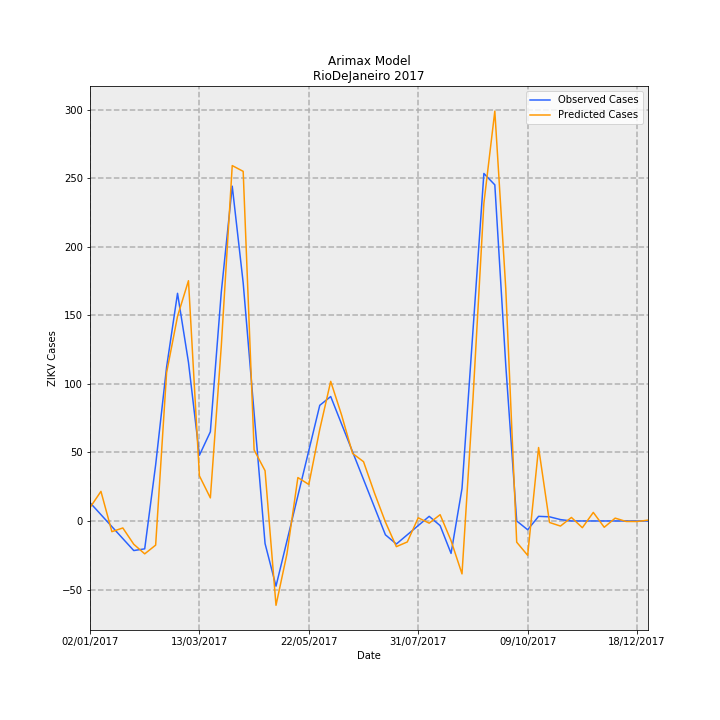

Source data for this figure (header and first rows):
Date, predictions_incidence, observed_incidence, Predicted Cases, Observed Cases, error
02/01/2017, 0.05846, 0.0799, 9.774, 13.36, -3.584
09/01/2017, 0.1292, 0.02763, 21.6, 4.619, 16.98
16/01/2017, -0.04669, -0.02464, -7.805, -4.119, -3.686
23/01/2017, -0.03051, -0.07691, -5.101, -12.86, 7.757
30/01/2017, -0.1017, -0.1292, -17, -21.6, 4.596
06/02/2017, -0.1435, -0.1216, -23.99, -20.33, -3.655
13/02/2017, -0.1054, 0.2448, -17.63, 40.93, -58.56
20/02/2017, 0.6467, 0.6711, 108.1, 112.2, -4.074
27/02/2017, 0.8929, 0.9934, 149.3, 166.1, -16.81
06/03/2017, 1.048, 0.6921, 175.3, 115.7, 59.57
13/03/2017, 0.1969, 0.2868, 32.92, 47.96, -15.04
20/03/2017, 0.1007, 0.389, 16.83, 65.04, -48.21
27/03/2017, 0.7632, 0.9987, 127.6, 167, -39.37
03/04/2017, 1.551, 1.461, 259.3, 244.3, 15.01
10/04/2017, 1.526, 1.039, 255.1, 173.8, 81.3
17/04/2017, 0.31, 0.4703, 51.83, 78.64, -26.8
24/04/2017, 0.2193, -0.09865, 36.67, -16.49, 53.16
01/05/2017, -0.368, -0.2845, -61.52, -47.56, -13.95
08/05/2017, -0.1438, -0.0872, -24.05, -14.58, -9.468
15/05/2017, 0.1894, 0.1101, 31.67, 18.41, 13.26
22/05/2017, 0.1592, 0.3074, 26.62, 51.39, -24.77
29/05/2017, 0.3999, 0.5047, 66.87, 84.38, -17.51
05/06/2017, 0.6092, 0.543, 101.9, 90.78, 11.07
12/06/2017, 0.4614, 0.4223, 77.14, 70.61, 6.533
19/06/2017, 0.2946, 0.3016, 49.26, 50.43, -1.172
26/06/2017, 0.2587, 0.181, 43.25, 30.26, 12.99
03/07/2017, 0.1219, 0.0603, 20.38, 10.08, 10.3
10/07/2017, -0.004566, -0.06038, -0.7633, -10.09, 9.331
17/07/2017, -0.1121, -0.1006, -18.74, -16.81, -1.921
24/07/2017, -0.09158, -0.0603, -15.31, -10.08, -5.229
31/07/2017, 0.0138, -0.02002, 2.308, -3.348, 5.656
07/08/2017, -0.009568, 0.02025, -1.6, 3.386, -4.986
14/08/2017, 0.02743, -0.02025, 4.585, -3.386, 7.971
21/08/2017, -0.086, -0.1415, -14.38, -23.66, 9.285
28/08/2017, -0.2309, 0.1415, -38.61, 23.66, -62.27
04/09/2017, 0.5301, 0.829, 88.62, 138.6, -49.97
11/09/2017, 1.386, 1.516, 231.8, 253.5, -21.76
18/09/2017, 1.789, 1.467, 299, 245.2, 53.81
25/09/2017, 1.014, 0.6799, 169.6, 113.7, 55.93
02/10/2017, -0.09266, 0.0, -15.49, 0.0, -15.49
09/10/2017, -0.1498, -0.03833, -25.04, -6.408, -18.63
16/10/2017, 0.3204, 0.02018, 53.58, 3.374, 50.2
23/10/2017, -0.006628, 0.01814, -1.108, 3.033, -4.142
30/10/2017, -0.02225, 0.006014, -3.72, 1.005, -4.725
06/11/2017, 0.0154, -3.2397561187433e-05, 2.574, -0.005417, 2.58
13/11/2017, -0.02932, 0.0, -4.901, 0.0, -4.901
20/11/2017, 0.03737, 0.0, 6.248, 0.0, 6.248
27/11/2017, -0.02755, 0.0, -4.606, 0.0, -4.606
04/12/2017, 0.01241, 0.0, 2.075, 0.0, 2.075
11/12/2017, -0.002211, 0.0, -0.3696, 0.0, -0.3696
18/12/2017, -0.002289, 0.0, -0.3828, 0.0, -0.3828
25/12/2017, 0.003584, 0.0, 0.5991, 0.0, 0.5991
